Run: headless pygame with SDL's dummy video driver; simulated clock (each Clock.tick advances the game by its frame time, no real sleeping); random seed 0; keys injected as events and as key.get_pressed() state; no mouse input.
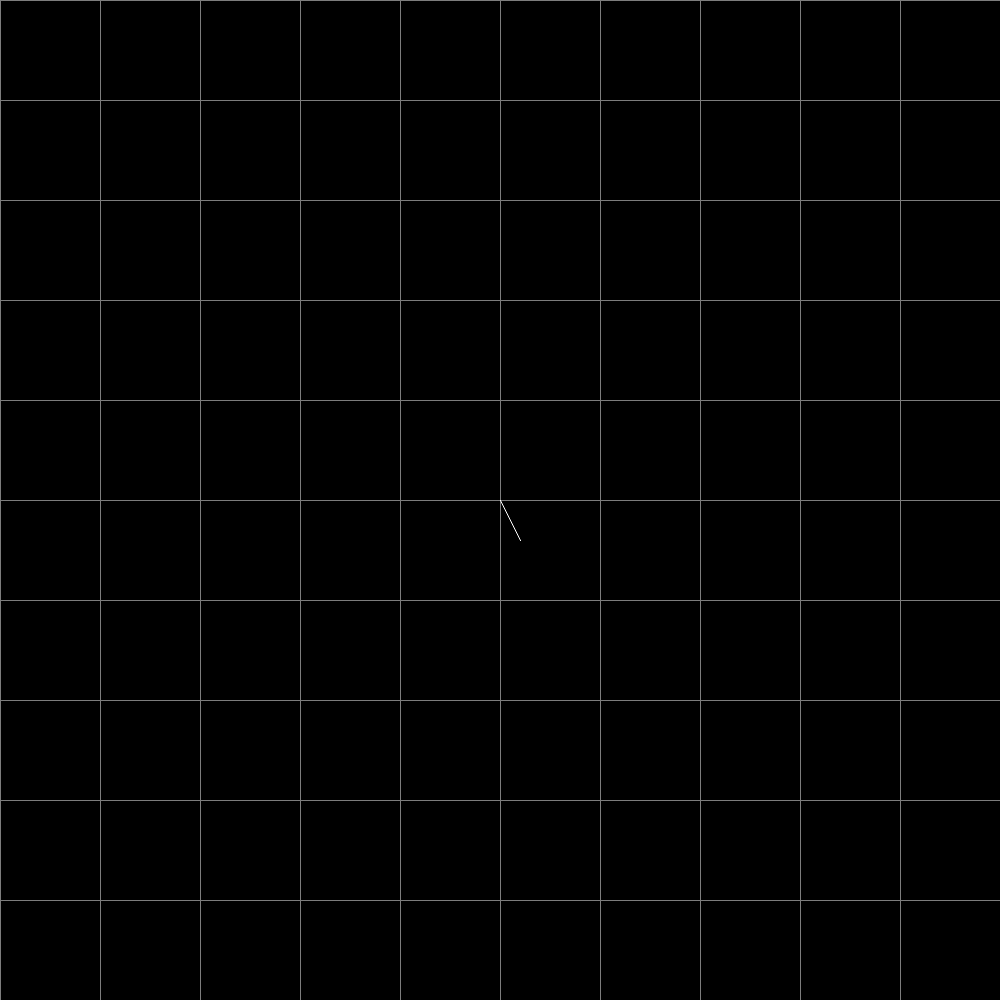
Frame 1 of 4 · flips 1–60 · no input
Frame 2 of 4 · flips 61–180 · tapped SPACE, RETURN · held RIGHT (→), D · screen unchanged from frame 1, image omitted
Frame 3 of 4 · flips 181–300 · held DOWN (↓), S · screen unchanged from frame 2, image omitted
Frame 4 of 4 · flips 301–420 · held LEFT (←), A, UP (↑), W · screen unchanged from frame 3, image omitted

The pygame program that drew these frames:

import pygame

class Transformation(object):
    """docstring for Transformation."""

    def __init__(self, matrix):
        super(Transformation, self).__init__()
        self.matrix = []
        for row in matrix:
            r = []
            for item in row:
                r.append(item)
            self.matrix.append(r)


    def print_T(self, det=False):
        for row in range(len(self.matrix)):
            if det == False:
                if row == 0:
                    print("/", end = " ")
                elif row == len(self.matrix)-1:
                    print("\\", end = " ")
                else:
                    print("|", end = " ")
            else:
                print("|", end = " ")

            for column in range(len(self.matrix[row])):
                print(self.matrix[row][column], end=" ")

            if det == False:
                if row == 0:
                    print("\\")
                elif row == len(self.matrix)-1:
                    print("/")
                else:
                    print("|")
            else:
                print("|")

    def transform(self, vectors, right = False):
        for vector in vectors:
            print(vector)
            if len(vector) == len(self.matrix):
                new_vector = [item for item in vector]
                for i in range(len(vector)):
                    new_vector[i] = sum([vector[row]*self.matrix[i][row] for row in range(len(vector))])
                print(new_vector)
        return(new_vector)

Base = [[1, 0, 0], [0, 1, 0], [0, 0, 1]]
B = Transformation(Base)
Grid = [] # a list with the vectors or positions
size = 1000
step = int(size/10)
Base_grid = [[x, y] for x in range(0, size, step) for y in range(0, size, step)]

class Projection(object):
    def __init__(self, width, height, point_color=(0,0,0), line_color=(255, 255, 255), grid_color=(125,125,125)):
        super(Projection, self).__init__()
        pygame.init()
        self.width = width
        self.height = height
        self.screen = pygame.display.set_mode((width, height))
        pygame.display.set_caption("Object display")
        self.background = (0, 0, 0)
        self.vectors = []
        self.displayPoints = True
        self.displayGridLines = True
        self.displayLines = True
        self.point_color = point_color
        self.line_color = line_color
        self.grid_line_color = grid_color
        self.nodeRadius = 2
        self.center = (int(self.width/2), int(self.height/2))

    def set_grid(self, grid):
        self.grid = grid

    def display(self):
        """ Draw the objects on the screen. """
        self.screen.fill(self.background)
        #display the grid
        if self.displayGridLines:
            for i in range(len(self.grid)):
                pygame.draw.aaline(self.screen, self.grid_line_color, (self.grid[i][0], self.grid[i][1]), (self.grid[i][0]+int(self.width/10), self.grid[i][1]), 1)
                pygame.draw.aaline(self.screen, self.grid_line_color, (self.grid[i][0], self.grid[i][1]), (self.grid[i][0], self.grid[i][1]+int(self.height/10)), 1)

        if self.displayLines:
            for vector in self.vectors:
                pygame.draw.aaline(self.screen, self.line_color, self.center, (self.center[0]+vector[0]*20, self.center[1]+vector[1]*20), 1)

        # for thing in self.objects.values():
        #     # if thing.displayEdges:
        #     #     for edge in thing.edges:
        #     #         pygame.draw.aaline(self.screen, self.line_color, (edge.start.x, edge.start.y), (edge.end.x, edge.end.y), 1)
        #     for edge in thing.edges:
        #             pygame.draw.aaline(self.screen, thing.edge_color, (edge.start.x, edge.start.y), (edge.end.x, edge.end.y), 1)
        #     # if thing.displayNodes:
        #     #     for node in thing.nodes:
        #     #         pygame.draw.circle(self.screen, self.point_color, (int(node.x), int(node.y)), self.nodeRadius, 0)
        #     for node in thing.nodes:
        #         pygame.draw.circle(self.screen, thing.node_color, (int(node.x), int(node.y)), self.nodeRadius, 0)

    def run(self):
        """Create a pygame screen until it is closed."""
        # key_to_function = {
        #     pygame.K_LEFT:   (lambda x: x.rotateAll('Y', -0.1)),
        #     pygame.K_RIGHT:   (lambda x: x.rotateAll('Y', 0.1)),
        #     pygame.K_UP:   (lambda x: x.rotateAll('X', -0.1)),
        #     pygame.K_DOWN:   (lambda x: x.rotateAll('X', 0.1)),
        #     pygame.K_q:   (lambda x: x.rotateAll('Z', -0.1)),
        #     pygame.K_e:   (lambda x: x.rotateAll('Z', 0.1)),
        #     pygame.K_d:  (lambda x: x.move_all('x',  10)),
        #     pygame.K_a:   (lambda x: x.move_all('x', -10)),
        #     pygame.K_s:   (lambda x: x.move_all('y',  10)),
        #     pygame.K_w:     (lambda x: x.move_all('y', -10)),
        #     pygame.K_LSHIFT: (lambda x: x.scaleAll(1.25)),
        #     pygame.K_LCTRL:  (lambda x: x.scaleAll( 0.8))
        # }
        done = False
        while not done:
            # keys = pygame.key.get_pressed()
            # for key in key_to_function.keys():
            #     if keys[key]:
            #         key_to_function[key](self)
            for event in pygame.event.get():
                if event.type == pygame.KEYDOWN:
                    if event.key == pygame.K_ESCAPE:
                        done = True
            pygame.time.delay(100)
            self.display()
            pygame.display.flip()
        return done

    def transform(self, matrix):
        type(self.vectors)
        vectors = matrix.transform(self.vectors, False)

    def add_vector(self, vector):
        self.vectors.append(vector)

M = [[1, 2, 3], [3, 7, 2], [4, 3, 5]]
T = Transformation(M)
v = [1, 2, 5]
# T.print_T()
# v = T.transform(v, False)
test = Projection(size, size)
test.set_grid(Base_grid)
test.add_vector(v)
test.transform(T)
test.run()
